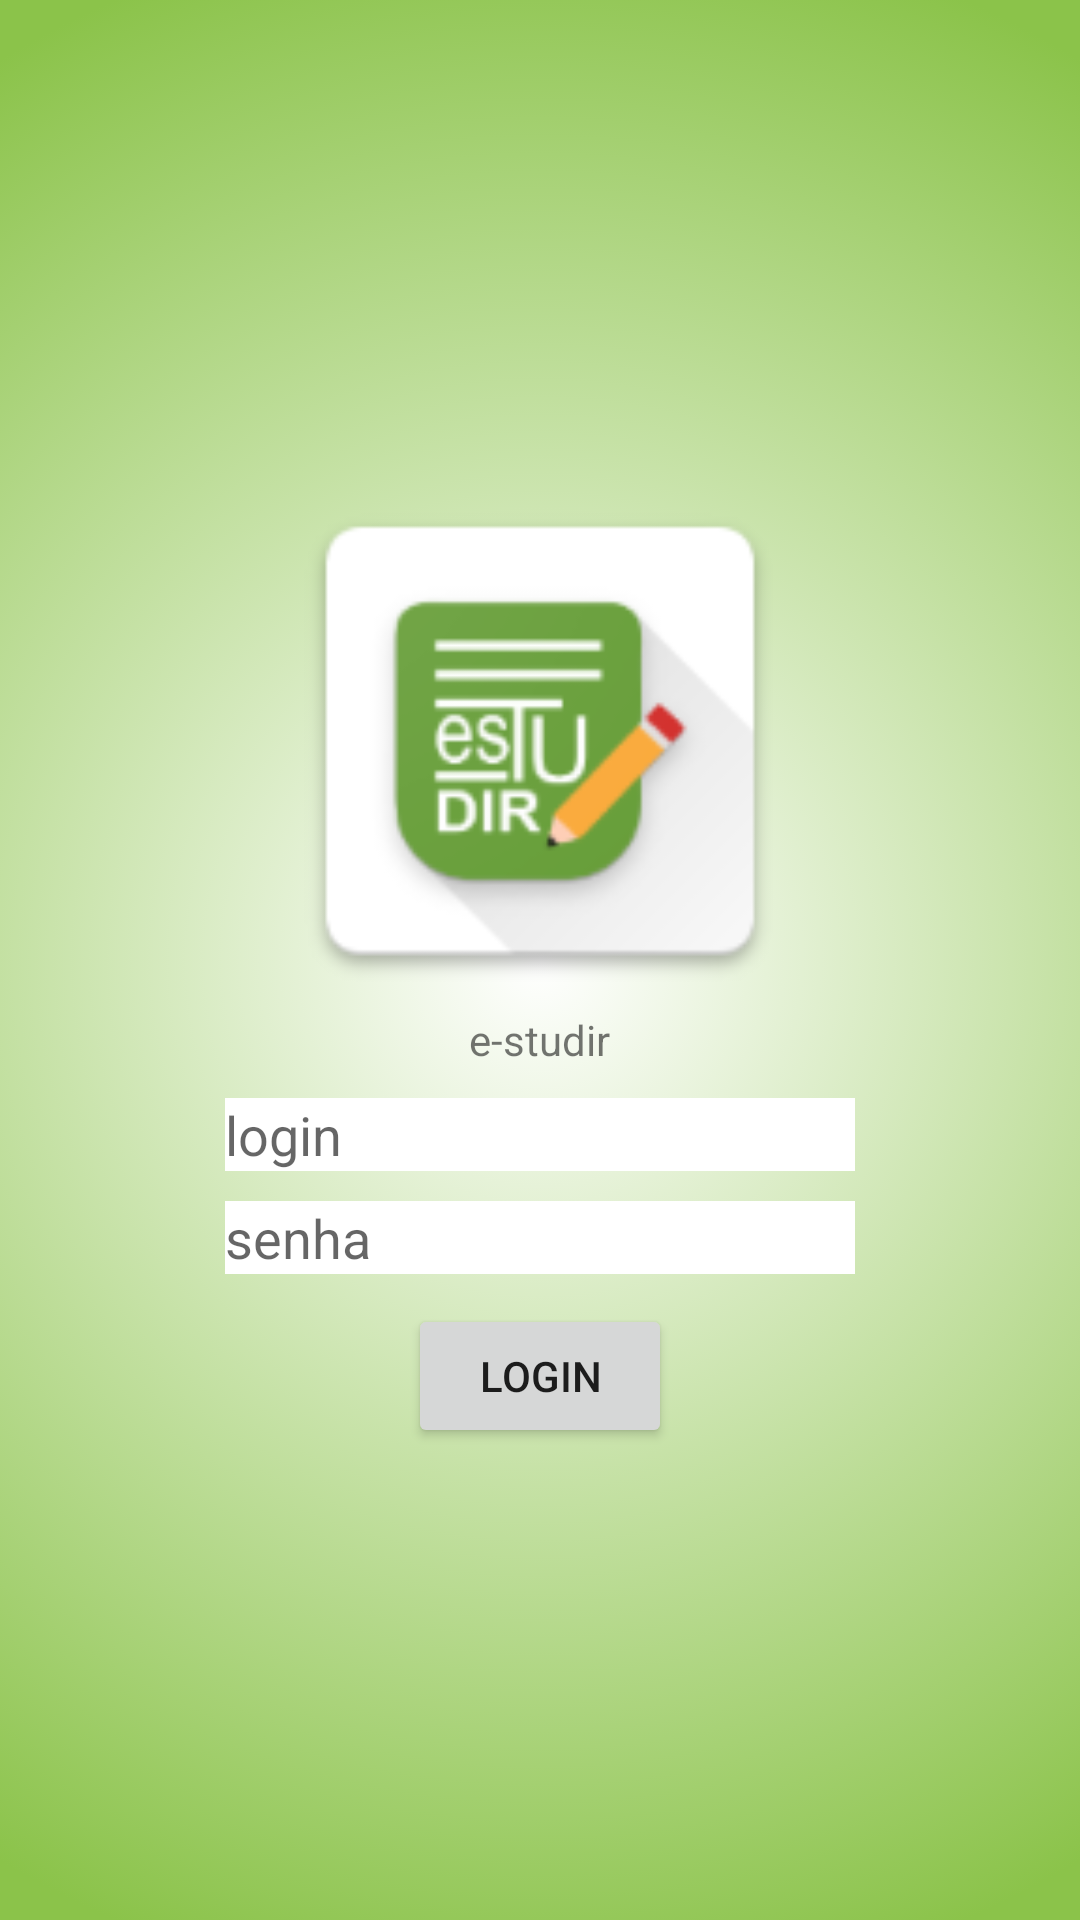

This screen was rendered from an Android layout file. Write that file and the resources it references.
<!-- AndroidManifest.xml: application theme Theme.Estudir -->
<!-- res/layout/activity_login.xml -->
<?xml version="1.0" encoding="utf-8"?>
<LinearLayout xmlns:android="http://schemas.android.com/apk/res/android"
    xmlns:tools="http://schemas.android.com/tools"
    android:layout_width="match_parent"
    android:layout_height="match_parent"
    android:background="@drawable/background_gradient"
    android:orientation="vertical"
    android:gravity="center"
    tools:context=".LoginActivity">

    <ImageView
        android:id="@+id/imageView"
        android:layout_width="180dp"
        android:layout_height="180dp"
        android:src="@mipmap/ic_launcher_estudir"
        android:contentDescription="@string/desc_logo" />

    <TextView
        android:id="@+id/textView2"
        android:layout_width="wrap_content"
        android:layout_height="wrap_content"
        android:text="@string/app_name"
         />

    <EditText
        android:id="@+id/editTextTextPersonName"
        android:layout_width="wrap_content"
        android:layout_height="wrap_content"
        android:layout_marginTop="10dp"
        android:background="@color/white"
        android:ems="10"
        android:inputType="textPersonName"
        android:hint="@string/login"
         />

    <EditText
        android:id="@+id/editTextTextPassword"
        android:layout_width="wrap_content"
        android:layout_marginTop="10dp"
        android:layout_height="wrap_content"
        android:ems="10"
        android:background="@color/white"
        android:inputType="textPassword"
        android:hint="@string/senha"
         />

    <Button
        android:id="@+id/button"
        android:layout_marginTop="10dp"
        android:layout_width="wrap_content"
        android:onClick="loginApp"
        android:layout_height="wrap_content"
        android:text="@string/login" />

</LinearLayout>
<!-- resources referenced by this layout -->
<resources>
  <!-- drawable background_gradient (drawable) -->
  <?xml version="1.0" encoding="utf-8"?>
  <selector xmlns:android="http://schemas.android.com/apk/res/android">
  <item>
      <shape>
          <gradient
              android:startColor="#FFFFFF"
              android:gradientRadius="350dp"
              android:endColor="#8BC34A"
              android:type="radial" />
      </shape>
  </item>
  </selector>
  <!-- mipmap ic_launcher_estudir: png bitmap (mipmap-hdpi, 3813 bytes) -->
  <string name="app_name">e-studir</string>
  <string name="desc_logo">Logomarca e-studir</string>
  <string name="login">login</string>
  <string name="senha">senha</string>
  <style name="Theme.Estudir" parent="Theme.MaterialComponents.DayNight.DarkActionBar">
          
          <item name="colorPrimary">#8BC34A</item>
          <item name="colorPrimaryVariant">@color/purple_700</item>
          <item name="colorOnPrimary">@color/white</item>
          
          <item name="colorSecondary">@color/teal_200</item>
          <item name="colorSecondaryVariant">@color/teal_700</item>
          <item name="colorOnSecondary">@color/black</item>
          
          <item name="android:statusBarColor" tools:targetApi="l">?attr/colorPrimaryVariant</item>
          
      </style>
  <!-- not gathered from this repository: default colours our renderer supplied (Android Studio template values) -->
  <color name="purple_700">#FF3700B3</color>
  <color name="teal_200">#FF03DAC5</color>
  <color name="teal_700">#FF018786</color>
  <color name="black">#FF000000</color>
  <color name="white">#FFFFFFFF</color>
</resources>
